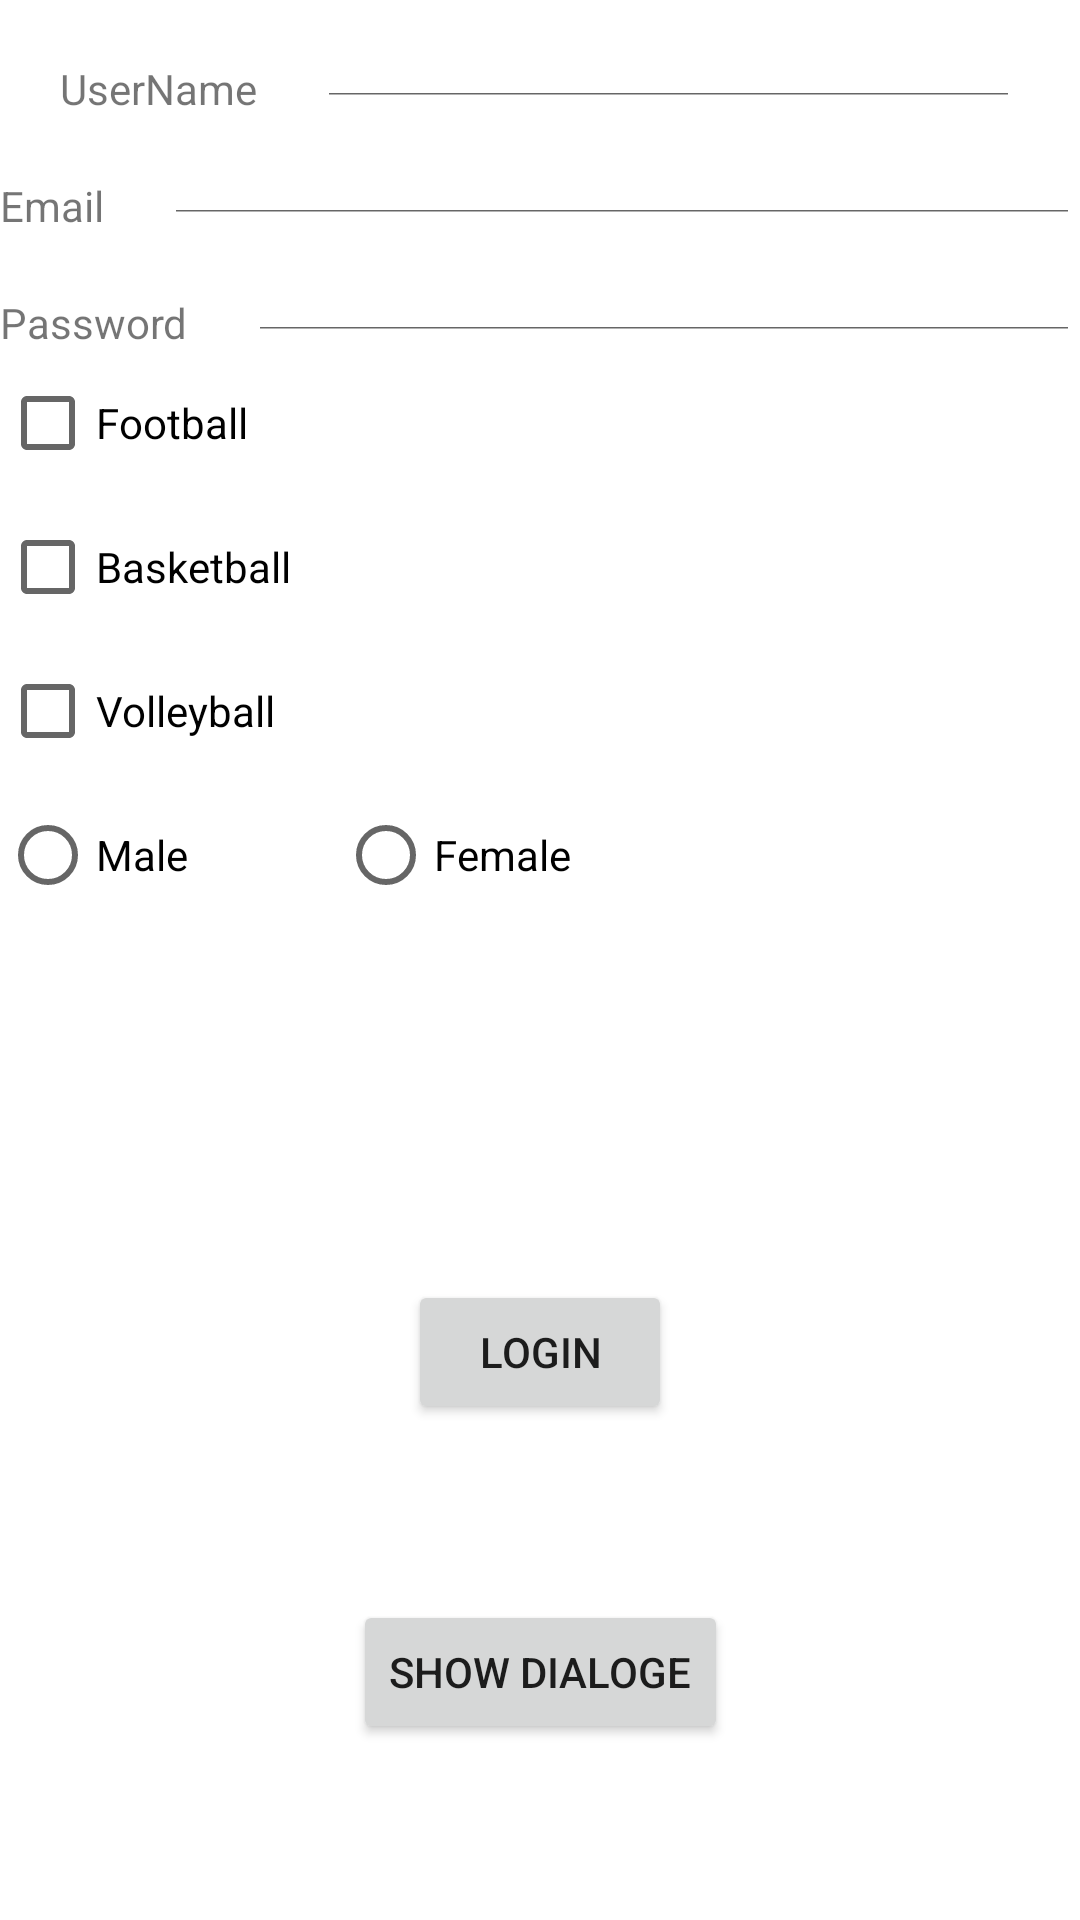

The Android layout XML behind this screen, and the referenced resources:
<!-- AndroidManifest.xml: application theme Theme.ITI_Project -->
<!-- res/layout/activity_main.xml -->
<?xml version="1.0" encoding="utf-8"?>
<androidx.constraintlayout.widget.ConstraintLayout xmlns:android="http://schemas.android.com/apk/res/android"
    xmlns:tools="http://schemas.android.com/tools"
    android:layout_width="match_parent"
    android:layout_height="match_parent"
    xmlns:app="http://schemas.android.com/apk/res-auto">


    <Button
        android:id="@+id/login_bt"
        android:layout_width="wrap_content"
        android:layout_height="wrap_content"
        app:layout_constraintTop_toBottomOf="@id/gender_rg"
        app:layout_constraintBottom_toBottomOf="parent"
        app:layout_constraintStart_toStartOf="parent"
        app:layout_constraintEnd_toEndOf="parent"
        android:text="@string/login"

         />

    <Button
        android:id="@+id/dialoge_bt"
        android:layout_width="wrap_content"
        android:layout_height="wrap_content"
        app:layout_constraintTop_toBottomOf="@id/login_bt"
        app:layout_constraintBottom_toBottomOf="parent"
        app:layout_constraintStart_toStartOf="parent"
        app:layout_constraintEnd_toEndOf="parent"
        android:text="Show dialoge"

        />



    <TextView
        android:id="@+id/username_tv"
        android:layout_width="wrap_content"
        android:layout_height="wrap_content"
        android:layout_margin="20dp"
        app:layout_constraintTop_toTopOf="parent"
        app:layout_constraintStart_toStartOf="parent"
        android:text="UserName"
        />

    <TextView
        android:id="@+id/email_tv"
        android:layout_width="wrap_content"
        android:layout_height="wrap_content"
        android:layout_marginTop="20dp"
        android:text="Email"
        android:layout_marginStart="50dp"
        app:layout_constraintTop_toBottomOf="@id/username_tv"
        tools:layout_editor_absoluteX="20dp"
        />


    <TextView
        android:id="@+id/password_tv"
        android:layout_width="wrap_content"
        android:layout_height="wrap_content"
        android:layout_marginTop="20dp"
        android:layout_marginStart="50dp"
        android:text="Password"
        app:layout_constraintTop_toBottomOf="@id/email_tv"
        tools:layout_editor_absoluteX="20dp"
        />


    <EditText
        android:id="@+id/username_et"
        android:layout_width="0dp"
        android:layout_height="0dp"
        android:layout_marginStart="20dp"
        android:layout_marginEnd="20dp"
        app:layout_constraintEnd_toEndOf="parent"
        app:layout_constraintStart_toEndOf="@id/username_tv"
        app:layout_constraintTop_toTopOf="@id/username_tv"
        app:layout_constraintBottom_toBottomOf="@id/username_tv"
        android:hint="Enter your name"


        />

    <EditText
        android:layout_width="0dp"
        android:layout_height="0dp"
        app:layout_constraintEnd_toEndOf="parent"
        app:layout_constraintStart_toEndOf="@id/email_tv"
        app:layout_constraintTop_toTopOf="@id/email_tv"
        app:layout_constraintBottom_toBottomOf="@id/email_tv"
        android:hint="Enter your email"
        android:layout_marginStart="20dp"
        />

    <EditText
        android:layout_width="0dp"
        android:layout_height="0dp"
        app:layout_constraintEnd_toEndOf="parent"
        app:layout_constraintStart_toEndOf="@id/password_tv"
        app:layout_constraintTop_toTopOf="@id/password_tv"
        app:layout_constraintBottom_toBottomOf="@id/password_tv"
        android:hint="Enter password"
        android:layout_marginStart="20dp"
        />

    <CheckBox
        android:id="@+id/football_ck"
        android:layout_width="wrap_content"
        android:layout_height="wrap_content"
        app:layout_constraintTop_toBottomOf="@id/password_tv"
        app:layout_constraintStart_toStartOf="@id/password_tv"
        android:text="@string/football"
        />

    <CheckBox
        android:id="@+id/basketball_ck"
        android:layout_width="wrap_content"
        android:layout_height="wrap_content"
        app:layout_constraintTop_toBottomOf="@id/football_ck"
        app:layout_constraintStart_toStartOf="@id/football_ck"
        android:text="@string/basketball"
        />

    <CheckBox
        android:id="@+id/volleyball_ck"
        android:layout_width="wrap_content"
        android:layout_height="wrap_content"
        app:layout_constraintTop_toBottomOf="@id/basketball_ck"
        app:layout_constraintStart_toStartOf="@id/basketball_ck"
        android:text="@string/volleyball"
        />

    <RadioGroup
        android:id="@+id/gender_rg"
        android:layout_width="wrap_content"
        android:layout_height="wrap_content"
        android:orientation="horizontal"
        app:layout_constraintTop_toBottomOf="@id/volleyball_ck"
        app:layout_constraintStart_toStartOf="@id/volleyball_ck"
        />

        <RadioButton
            android:id="@+id/male_rb"
            android:layout_width="wrap_content"
            android:layout_height="wrap_content"
            app:layout_constraintTop_toBottomOf="@id/volleyball_ck"
            android:layout_marginStart="20dp"
            android:text="@string/male"
            />

        <RadioButton
            android:id="@+id/female_rb"
            android:layout_width="wrap_content"
            android:layout_height="wrap_content"
            android:text="@string/female"
            app:layout_constraintTop_toBottomOf="@id/volleyball_ck"
            app:layout_constraintStart_toEndOf="@id/male_rb"
            android:layout_marginStart="50dp"
            />




</androidx.constraintlayout.widget.ConstraintLayout>
<!-- resources referenced by this layout -->
<resources>
  <string name="basketball">Basketball</string>
  <string name="female">Female</string>
  <string name="football">Football</string>
  <string name="login">Login</string>
  <string name="male">Male</string>
  <string name="volleyball">Volleyball</string>
  <style name="Theme.ITI_Project" parent="Theme.MaterialComponents.DayNight.DarkActionBar">
          
          <item name="colorPrimary">@color/purple_500</item>
          <item name="colorPrimaryVariant">@color/purple_700</item>
          <item name="colorOnPrimary">@color/white</item>
          
          <item name="colorSecondary">@color/teal_200</item>
          <item name="colorSecondaryVariant">@color/teal_700</item>
          <item name="colorOnSecondary">@color/black</item>
          
          <item name="android:statusBarColor">?attr/colorPrimaryVariant</item>
          
      </style>
  <!-- not gathered from this repository: default colours our renderer supplied (Android Studio template values) -->
  <color name="purple_500">#FF6200EE</color>
  <color name="purple_700">#FF3700B3</color>
  <color name="teal_200">#FF03DAC5</color>
  <color name="teal_700">#FF018786</color>
  <color name="black">#FF000000</color>
  <color name="white">#FFFFFFFF</color>
</resources>
